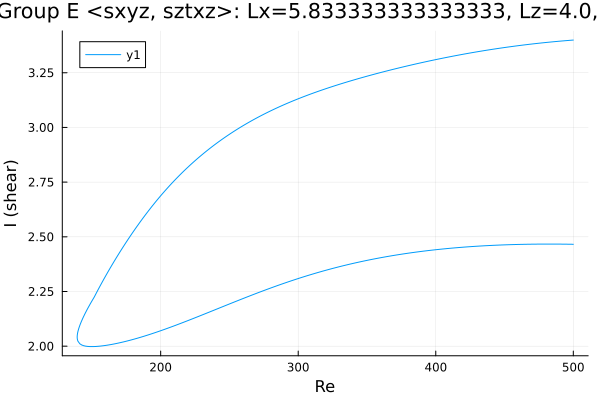

Values plotted in this chart, from the file beside it:
Re, shear
500.0, 3.399
498.6, 3.399
497.2, 3.398
495.8, 3.397
494.4, 3.397
492.9, 3.396
491.5, 3.395
490.7, 3.395
489.3, 3.394
487.9, 3.393
486.5, 3.392
485.1, 3.391
483.7, 3.391
482.2, 3.39
480.8, 3.389
480.6, 3.389
479.2, 3.388
477.7, 3.387
476.3, 3.386
474.9, 3.385
473.5, 3.384
472.1, 3.383
470.7, 3.382
469.3, 3.381
467.8, 3.38
466.4, 3.379
465, 3.378
463.6, 3.377
462.2, 3.376
460.8, 3.374
459.4, 3.373
457.9, 3.372
456.5, 3.371
455.1, 3.37
453.7, 3.369
452.3, 3.367
450.9, 3.366
449.5, 3.365
448, 3.364
446.6, 3.362
445.2, 3.361
443.8, 3.36
442.4, 3.358
441, 3.357
439.6, 3.355
438.1, 3.354
436.7, 3.353
435.3, 3.351
433.9, 3.35
432.5, 3.348
431.1, 3.347
429.7, 3.345
428.2, 3.344
426.8, 3.342
425.4, 3.341
424, 3.339
422.6, 3.338
421.2, 3.336
419.8, 3.334
418.3, 3.333
... 520 more rows
